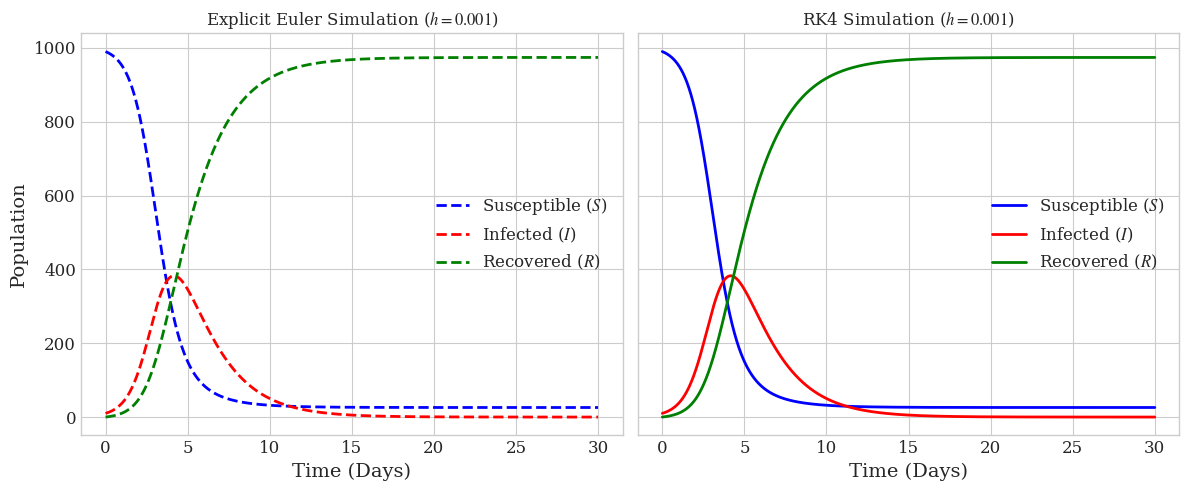
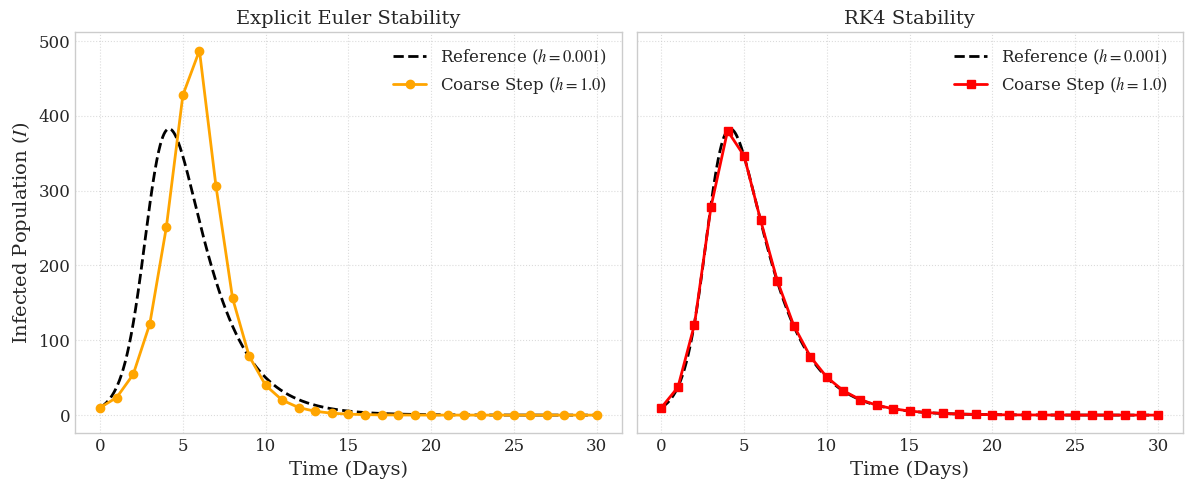
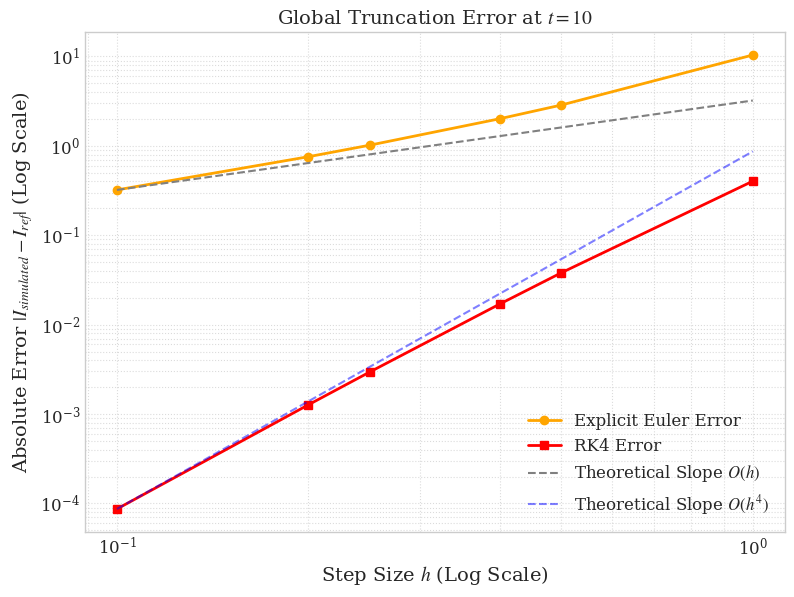

Source code (Python) for these figures, in order:
import numpy as np
import matplotlib.pyplot as plt

# Set global plotting style parameters for figures
plt.style.use('seaborn-v0_8-whitegrid')
plt.rcParams['font.family'] = 'serif'
plt.rcParams['font.serif'] = ['Times New Roman', 'DejaVu Serif', 'serif']
plt.rcParams['mathtext.fontset'] = 'stix'
plt.rcParams['axes.labelsize'] = 14
plt.rcParams['xtick.labelsize'] = 12
plt.rcParams['ytick.labelsize'] = 12
plt.rcParams['legend.fontsize'] = 12
plt.rcParams['figure.dpi'] = 300
plt.rcParams['savefig.dpi'] = 300

# Section 1: Definition of SIR Model and basic parameters
def sir_derivatives(t, y, beta, gamma, N):
    """
    Calculates the derivatives for the SIR epidemic model.

    Inputs:
      t     : Current time (float)
      y     : Current state vector [S, I, R] (array-like)
      beta  : Transmission rate (float)
      gamma : Recovery rate (float)
      N     : Total population (int or float)

    Outputs:
      np.array : The derivatives [dS/dt, dI/dt, dR/dt]
    """
    S, I, R = y
    dSdt = -beta * S * I / N
    dIdt = beta * S * I / N - gamma * I
    dRdt = gamma * I
    return np.array([dSdt, dIdt, dRdt])

# Baseline Initial Conditions and Parameters
N = 1000        # Total population
S0 = 990        # Initial susceptible population
I0 = 10         # Initial infected population
R0 = 0          # Initial recovered population
y0 = np.array([S0, I0, R0]) # Initial state vector

beta = 1.87     # Transmission rate (Days^-1)
gamma = 0.5     # Recovery rate (Days^-1)
t_span = (0, 30)  # Time domain for the simulation (0 to 30 days)

# Section 2: The Euler Method
def euler_step(f, t, y, h, *args):
    """
    Performs a single step using the Explicit Euler method.

    Inputs:
      f    : Function returning the system of ODEs
      t    : Current time
      y    : Current state vector
      h    : Step size
      args : Additional arguments for the function f (e.g., beta, gamma, N)

    Outputs:
      Updated state vector at time t + h
    """
    return y + h * f(t, y, *args)

def rk4_step(f, t, y, h, *args):
    """
    Performs a single step using the Fourth-Order Runge-Kutta (RK4) method.

    Inputs:
      f    : Function returning the system of ODEs
      t    : Current time
      y    : Current state vector
      h    : Step size
      args : Additional arguments for the function f

    Outputs:
      Updated state vector at time t + h
    """
    k1 = f(t, y, *args)
    k2 = f(t + h/2, y + h/2 * k1, *args)
    k3 = f(t + h/2, y + h/2 * k2, *args)
    k4 = f(t + h, y + h * k3, *args)
    return y + (h / 6) * (k1 + 2*k2 + 2*k3 + k4)

def solve_ode_custom(method, f, t_span, y0, h, *args):
    """
    Iteratively solves an ODE system using a specified numerical step method.

    Inputs:
      method : Function for the numerical step (e.g., euler_step, rk4_step)
      f      : Function returning the system of ODEs
      t_span : Tuple specifying (t_start, t_end)
      y0     : Initial state vector
      h      : Step size
      args   : Additional arguments for the function f

    Outputs:
      t_eval : Array of evaluated time points
      y_eval.T : Array of state vectors evaluated at each time point (transposed)
    """
    t_eval = np.arange(t_span[0], t_span[1] + h, h)
    y_eval = np.zeros((len(t_eval), len(y0)))
    y_eval[0] = y0
    for i in range(1, len(t_eval)):
        y_eval[i] = method(f, t_eval[i-1], y_eval[i-1], h, *args)
    return t_eval, y_eval.T


# Figure 1: Baseline Simulation using Euler and RK4 with small step size
h_fine = 0.001
t_rk4, y_rk4 = solve_ode_custom(rk4_step, sir_derivatives, t_span, y0, h_fine, beta, gamma, N)
t_euler, y_euler = solve_ode_custom(euler_step, sir_derivatives, t_span, y0, h_fine, beta, gamma, N)

fig, axes = plt.subplots(1, 2, figsize=(12, 5), sharey=True)

# Left Figure: Explicit Euler
axes[0].plot(t_euler, y_euler[0], label='Susceptible ($S$)', color='blue', linewidth=2.0, linestyle='--')
axes[0].plot(t_euler, y_euler[1], label='Infected ($I$)', color='red', linewidth=2.0, linestyle='--')
axes[0].plot(t_euler, y_euler[2], label='Recovered ($R$)', color='green', linewidth=2.0, linestyle='--')
axes[0].set_title('Explicit Euler Simulation ($h=0.001$)')
axes[0].set_xlabel('Time (Days)')
axes[0].set_ylabel('Population')
axes[0].legend(loc='center right')

# Right Figure: RK4
axes[1].plot(t_rk4, y_rk4[0], label='Susceptible ($S$)', color='blue', linewidth=2.0)
axes[1].plot(t_rk4, y_rk4[1], label='Infected ($I$)', color='red', linewidth=2.0)
axes[1].plot(t_rk4, y_rk4[2], label='Recovered ($R$)', color='green', linewidth=2.0)
axes[1].set_title('RK4 Simulation ($h=0.001$)')
axes[1].set_xlabel('Time (Days)')
axes[1].legend(loc='center right')

plt.tight_layout()
plt.savefig('Figure1_Baseline.png', bbox_inches='tight')
plt.show()

# Figure 2: Stability Comparison (h=0.001 vs h=1.0)
h_coarse = 1.0

# Calculate coarse step trajectories
t_euler_coarse, y_euler_coarse = solve_ode_custom(euler_step, sir_derivatives, t_span, y0, h_coarse, beta, gamma, N)
t_rk4_coarse, y_rk4_coarse = solve_ode_custom(rk4_step, sir_derivatives, t_span, y0, h_coarse, beta, gamma, N)

fig2, axes2 = plt.subplots(1, 2, figsize=(12, 5), sharey=True)

# Left Figure: Explicit Euler
axes2[0].plot(t_euler, y_euler[1], label='Reference ($h=0.001$)', color='black', linestyle='--', linewidth=2)
axes2[0].plot(t_euler_coarse, y_euler_coarse[1], label='Coarse Step ($h=1.0$)', color='orange', marker='o', linewidth=2)
axes2[0].set_title('Explicit Euler Stability', fontsize=14)
axes2[0].set_xlabel('Time (Days)')
axes2[0].set_ylabel('Infected Population ($I$)')
axes2[0].legend(loc='upper right')
axes2[0].grid(True, linestyle=':', alpha=0.7)

# Right Figure: RK4
axes2[1].plot(t_rk4, y_rk4[1], label='Reference ($h=0.001$)', color='black', linestyle='--', linewidth=2)
axes2[1].plot(t_rk4_coarse, y_rk4_coarse[1], label='Coarse Step ($h=1.0$)', color='red', marker='s', linewidth=2)
axes2[1].set_title('RK4 Stability', fontsize=14)
axes2[1].set_xlabel('Time (Days)')
axes2[1].legend(loc='upper right')
axes2[1].grid(True, linestyle=':', alpha=0.7)

plt.tight_layout()
plt.savefig('Figure2_Stability_Comparison.png', dpi=300, bbox_inches='tight')
plt.show()

# Figure 3: Global Truncation Error Analysis
target_t = 10.0 # Calculate error near the epidemic peak
I_ref = y_rk4[1][int(target_t / h_fine)] # Extract the exact reference value at t=10

h_vals = np.array([0.1, 0.2, 0.25, 0.4, 0.5, 1.0])
err_euler = []
err_rk4 = []

for h in h_vals:
    # Simulate up to t=10
    _, y_eu_temp = solve_ode_custom(euler_step, sir_derivatives, (0, target_t), y0, h, beta, gamma, N)
    _, y_rk_temp = solve_ode_custom(rk4_step, sir_derivatives, (0, target_t), y0, h, beta, gamma, N)

    # Absolute error = |Simulated - Reference|
    err_euler.append(abs(y_eu_temp[1][-1] - I_ref))
    err_rk4.append(abs(y_rk_temp[1][-1] - I_ref))

plt.figure(figsize=(8, 6))
plt.loglog(h_vals, err_euler, marker='o', color='orange', linewidth=2, label='Explicit Euler Error')
plt.loglog(h_vals, err_rk4, marker='s', color='red', linewidth=2, label='RK4 Error')

# Theoretical slopes
C_euler = err_euler[0] / h_vals[0]
plt.loglog(h_vals, C_euler * h_vals, linestyle='--', color='gray', label='Theoretical Slope $O(h)$')

C_rk4 = err_rk4[0] / (h_vals[0]**4)
plt.loglog(h_vals, C_rk4 * (h_vals**4), linestyle='--', color='blue', alpha=0.5, label='Theoretical Slope $O(h^4)$')

plt.title('Global Truncation Error at $t=10$', fontsize=14)
plt.xlabel('Step Size $h$ (Log Scale)')
plt.ylabel('Absolute Error $|I_{simulated} - I_{ref}|$ (Log Scale)')
plt.legend()
plt.grid(True, which="both", linestyle=':', alpha=0.7)
plt.tight_layout()
plt.savefig('Figure3_Error_Analysis.png', dpi=300, bbox_inches='tight')
plt.show()
